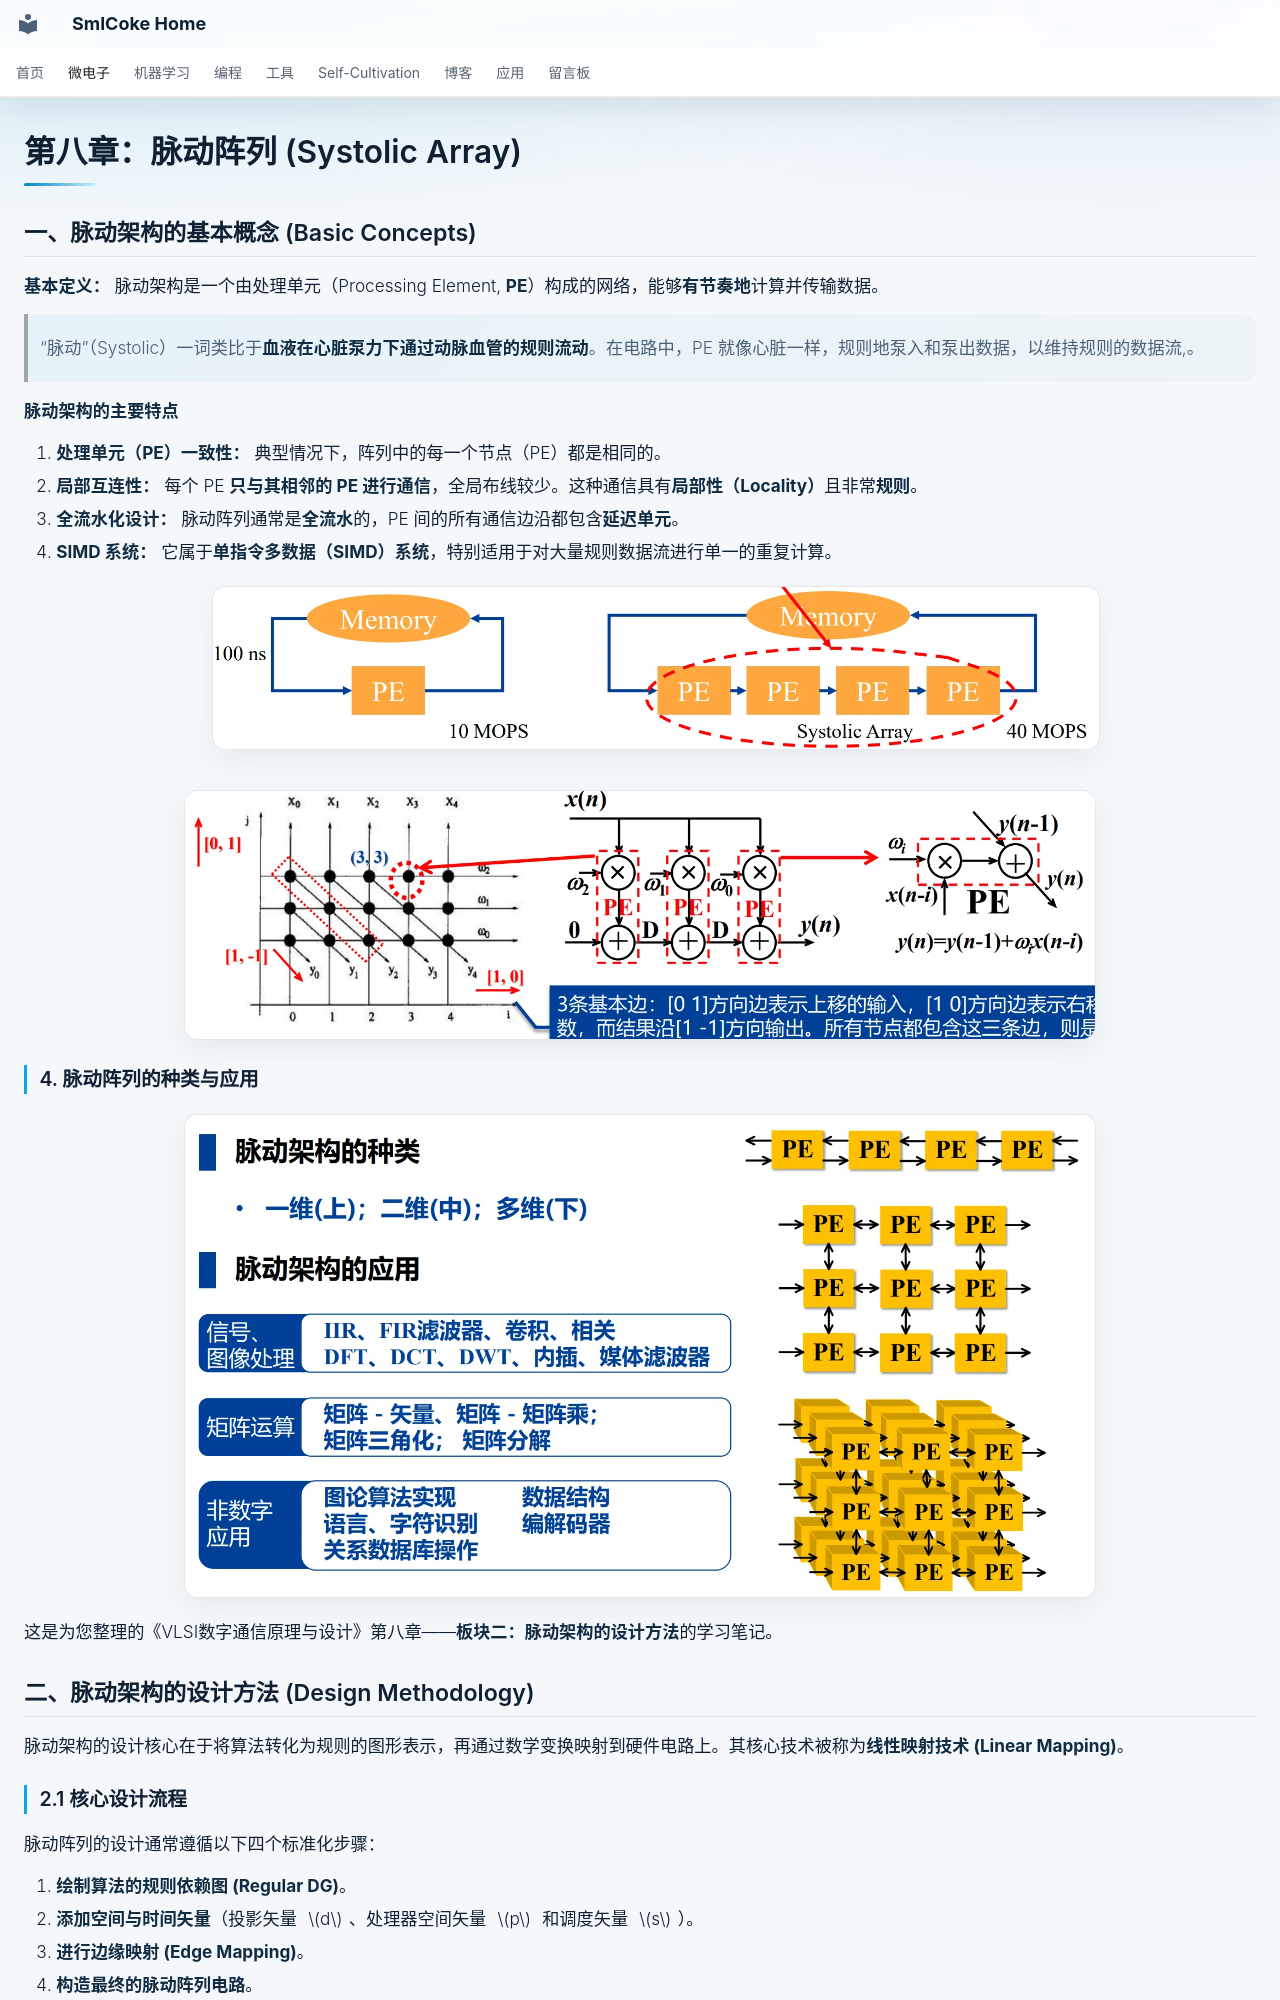

repository: SmlCoke/smlcoke-web · page: microelectronics/digital-circuits/vlsi/systolic-array/index.html · generator: mkdocs

# 第八章：脉动阵列 (Systolic Array)

## 一、脉动架构的基本概念 (Basic Concepts)

**基本定义：** 脉动架构是一个由处理单元（Processing Element, **PE**）构成的网络，能够**有节奏地**计算并传输数据。
> “脉动”（Systolic）一词类比于**血液在心脏泵力下通过动脉血管的规则流动**。在电路中，PE 就像心脏一样，规则地泵入和泵出数据，以维持规则的数据流,。

**脉动架构的主要特点**

1. **处理单元（PE）一致性：** 典型情况下，阵列中的每一个节点（PE）都是相同的。
2. **局部互连性：** 每个 PE **只与其相邻的 PE 进行通信**，全局布线较少。这种通信具有**局部性（Locality）**且非常**规则**。
3. **全流水化设计：** 脉动阵列通常是**全流水**的，PE 间的所有通信边沿都包含**延迟单元**。
4. **SIMD 系统：** 它属于**单指令多数据（SIMD）系统**，特别适用于对大量规则数据流进行单一的重复计算。
![alt text](assets/image.webp)

![alt text](assets/image-3.webp)

### 4. 脉动阵列的种类与应用

![alt text](assets/image-1.webp)

这是为您整理的《VLSI数字通信原理与设计》第八章——**板块二：脉动架构的设计方法**的学习笔记。


## 二、脉动架构的设计方法 (Design Methodology)

脉动架构的设计核心在于将算法转化为规则的图形表示，再通过数学变换映射到硬件电路上。其核心技术被称为**线性映射技术 (Linear Mapping)**。

### 2.1 核心设计流程
脉动阵列的设计通常遵循以下四个标准化步骤：

1.  **绘制算法的规则依赖图 (Regular DG)**。
2.  **添加空间与时间矢量**（投影矢量 $d$、处理器空间矢量 $p$ 和调度矢量 $s$）。
3.  **进行边缘映射 (Edge Mapping)**。
4.  **构造最终的脉动阵列电路**。
